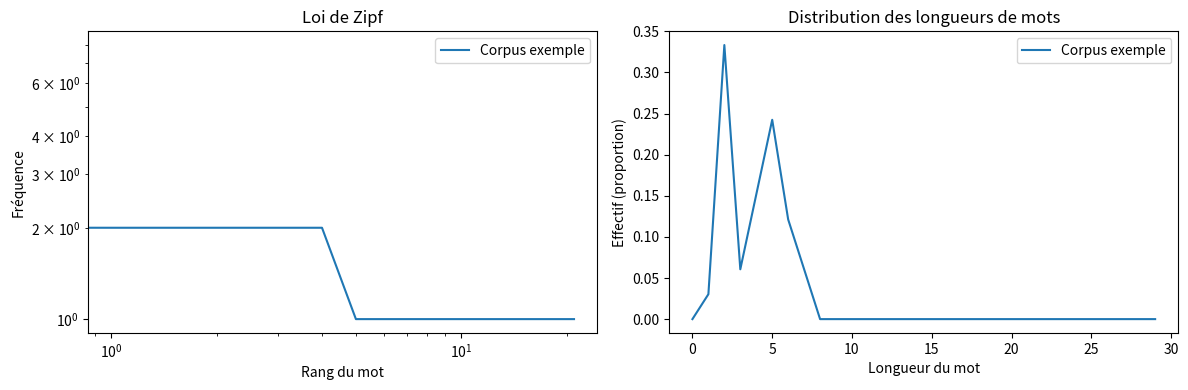

Python code for this plot:
"""
=============================================================
02 — Statistiques textuelles et loi de Zipf
=============================================================

CONCEPT CLÉ — LOI DE ZIPF :
    En 1935, George Kingsley Zipf observe que dans tout texte
    naturel, la fréquence d'un mot est inversement proportionnelle
    à son rang :
        f(rang) ∝ 1 / rang

    Autrement dit :
        - Le mot le plus fréquent apparaît ~2× plus que le 2e
        - Le 2e apparaît ~2× plus que le 3e, etc.

    Sur un graphe log-log, cela donne une droite.
    → Universel dans TOUTES les langues naturelles.

GÉNÉRALISATION :
    Fréquence des mots → trier → tracer en log-log
    Si la courbe est une droite : la loi de Zipf est vérifiée.

APPLICATIONS :
    - Identifier la langue d'un texte
    - Détecter les mots outils (très fréquents)
    - Compression de texte
    - Modèles de langue probabilistes
=============================================================
"""

import matplotlib.pyplot as plt
from collections import Counter


# ─────────────────────────────────────────────
# 1. COMPTAGE DES FRÉQUENCES
# ─────────────────────────────────────────────

def compter_occurrences(liste_mots: list) -> dict:
    """
    Compte combien de fois chaque mot apparaît dans une liste de tokens.

    Paramètre :
        liste_mots (list) : liste de tokens (mots)

    Retour :
        dict : dictionnaire {mot: fréquence}

    Exemple :
        >>> compter_occurrences(["le", "chat", "le", "chat", "dort"])
        {'le': 2, 'chat': 2, 'dort': 1}

    Alternative avec Counter (plus concise) :
        from collections import Counter
        Counter(liste_mots)
    """
    dic = {}
    for mot in liste_mots:
        if mot not in dic:
            # Premier occurrence : initialiser à 1
            dic[mot] = 1
        else:
            # Occurrences suivantes : incrémenter
            dic[mot] += 1
    return dic


def compter_longueurs(liste_mots: list) -> dict:
    """
    Compte combien de mots ont chaque longueur (en caractères).

    Paramètre :
        liste_mots (list) : liste de tokens

    Retour :
        dict : dictionnaire {longueur: nombre_de_mots}

    Exemple :
        >>> compter_longueurs(["le", "chat", "dort"])
        {2: 1, 4: 2}   # 1 mot de 2 lettres, 2 mots de 4 lettres
    """
    dic = {}
    for mot in liste_mots:
        longueur = len(mot)
        if longueur not in dic:
            dic[longueur] = 1
        else:
            dic[longueur] = dic[longueur] + 1
    return dic


# ─────────────────────────────────────────────
# 2. VISUALISATION — LOI DE ZIPF
# ─────────────────────────────────────────────

def graph_zipf(dic_occurrences: dict, langue: str) -> None:
    """
    Trace la courbe de Zipf pour un dictionnaire de fréquences.

    La loi de Zipf se visualise en triant les fréquences par ordre
    décroissant et en traçant le graphe rang/fréquence en échelle
    logarithmique. Une ligne droite confirme la loi.

    Paramètres :
        dic_occurrences (dict) : dictionnaire {mot: fréquence}
        langue (str)           : nom de la langue (pour la légende)

    Usage typique :
        # Tracer plusieurs langues sur le même graphe
        graph_zipf(freq_fr, "Français")
        graph_zipf(freq_en, "Anglais")
        plt.legend()
        plt.show()
    """
    # Trier les fréquences du plus grand au plus petit (rang 1 = mot le plus fréquent)
    liste_effectifs = sorted(dic_occurrences.values(), reverse=True)

    plt.plot(liste_effectifs, label=langue)
    plt.xlabel("Rang du mot")
    plt.ylabel("Fréquence")
    plt.title("Loi de Zipf")

    # IMPORTANT : les deux axes en log pour obtenir une droite
    plt.xscale("log")
    plt.yscale("log")


def graph_longueurs(dic_longueurs: dict, label: str, total_mots: int) -> None:
    """
    Trace la distribution des longueurs de mots (normalisée).

    La courbe montre la proportion de mots ayant chaque longueur
    (entre 0 et 30 caractères). Chaque langue a une distribution
    caractéristique.

    Paramètres :
        dic_longueurs (dict) : dictionnaire {longueur: nombre_mots}
        label (str)          : étiquette pour la légende
        total_mots (int)     : nombre total de mots (pour normaliser)
    """
    liste_effectifs = []
    # On crée une liste de 0 à 29 (longueurs possibles de 0 à 29)
    for longueur in range(30):
        if longueur in dic_longueurs:
            # Normalisation : proportion = nb_mots_de_cette_longueur / total_mots
            liste_effectifs.append(dic_longueurs[longueur] / total_mots)
        else:
            # Cette longueur n'apparaît pas dans le corpus → 0
            liste_effectifs.append(0)

    plt.plot(liste_effectifs, label=label)
    plt.xlabel("Longueur du mot")
    plt.ylabel("Effectif (proportion)")
    plt.title("Distribution des longueurs de mots")


# ─────────────────────────────────────────────
# 3. EXEMPLE COMPLET D'UTILISATION
# ─────────────────────────────────────────────

if __name__ == "__main__":
    # Simulation d'un petit corpus
    texte = """
    le chat mange le poisson le chien court dans le jardin
    la souris mange du fromage la vache broute l herbe
    le lapin saute dans le pré le chat dort sur le canapé
    """
    tokens = texte.split()

    # ── Comptage ──
    freq = compter_occurrences(tokens)
    print("Fréquences (extrait) :")
    # Afficher les 5 mots les plus fréquents
    top5 = sorted(freq.items(), key=lambda x: x[1], reverse=True)[:5]
    for mot, nb in top5:
        print(f"  '{mot}' : {nb} fois")

    # ── Longueurs ──
    long = compter_longueurs(tokens)
    print("\nDistribution des longueurs :")
    for l, nb in sorted(long.items()):
        print(f"  {l} lettres : {nb} mot(s)")

    # ── Graphiques ──
    plt.figure(figsize=(12, 4))

    plt.subplot(1, 2, 1)
    graph_zipf(freq, "Corpus exemple")
    plt.legend()

    plt.subplot(1, 2, 2)
    graph_longueurs(long, "Corpus exemple", len(tokens))
    plt.legend()

    plt.tight_layout()
    plt.savefig("zipf_exemple.png", dpi=100, bbox_inches='tight')
    plt.show()
    print("\nGraphique sauvegardé → zipf_exemple.png")
